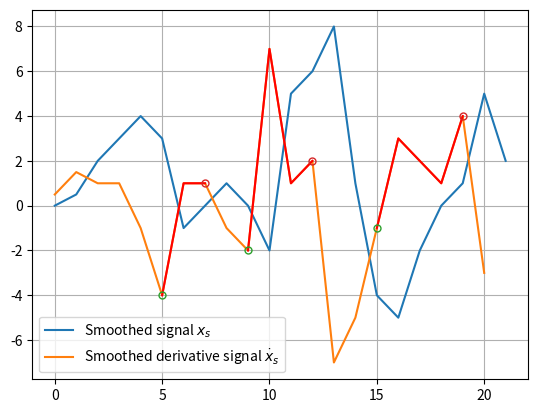
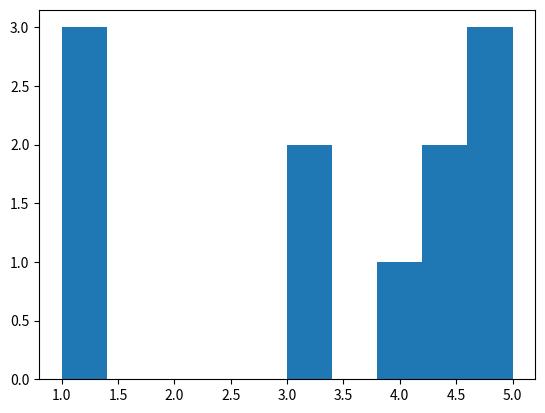

Write Python code to recreate these figures, in order.
import numpy as np
import pandas as pd
import matplotlib.pyplot as plt

# test = np.array([1, 2, 4, 7, 0])
# print('test as numpy.array\n', test)
# test1 = pd.DataFrame(test)
# print('test converted to dataframe\n', test1)
# test2 = test1.to_numpy()
# print('test converted back to numpy.array\n', test2)
# test3 = test1[0].values
# print('test converted to numpy.array with values\n', test3)
# print('diff test\n', np.diff(test3))
#
# a = [1, 4, 1, 7, 5]
# b = a[:-2]
# print(a, b)
#
# sds = pd.DataFrame([[1, 1, 4, 2, 5, 5, 3, 2, 2, 8], [4, 2, 6, 4, 2, 5, 7, 8, 5, 4, ]]).T
# print('sds\n', sds)
# bouts = pd.DataFrame([[4, 2], [2, 1], [4, 3]]).astype(int)
# print('bouts\n', bouts)
# #print('le fameux\n', sds[[1, 4] [1, 2]])
#
# for n in range(3):
#     rev = reversed(range(3))
#     print(n)
#
# array = np.array([[[1, 3, 1],
#                    [4, 6, 1],
#                    [5, 1, 3]],
#                   [[10, 3, 1],
#                    [4, 67, 1],
#                    [5, 1, 3]],
#                   [[10, 300, 1],
#                    [43, 6, 10],
#                    [5, 1, 30]]])
# print(array)
# max_val = np.argmax(array)
# print('max value of array = ', max_val)
# ind = np.unravel_index(np.argmax(array, axis=None), array.shape)
# print('index of max = ', ind)
#
# error1 = np.linalg.norm(np.array([0, 2, 3])-np.array([1, 1, 3]))
# error2 = np.linalg.norm(np.array([3, 2, 0])-np.array([3, 1, 1]))
s = np.array([0, 0.5, 2, 3, 4, 3, -1, 0, 1, 0, -2, 5, 6, 8, 1, -4, -5, -2, 0, 1, 5, 2])
sd_thr = 0
sd = np.diff(s)
plt.plot(s, label=r'Smoothed signal $x_s$')
plt.plot(sd, label=r'Smoothed derivative signal $\dot{x}_s$')
plt.legend()
plt.grid(True)
sd_pos = sd >= sd_thr  # positive part of the derivative
signchange = np.diff(np.array(sd_pos, dtype=int))  #Change neg->pos=1, pos->neg=-1 ?
print(f"signchange = {signchange}")
pos_changes = np.nonzero(signchange > 0)[0]
print(f"pos_changes = {pos_changes}")
neg_changes = np.nonzero(signchange < 0)[0]
print(f"neg_changes = {neg_changes}")

# have to ensure that first change is positive, and every pos. change is complemented by a neg. change
if pos_changes[0] > neg_changes[0]: #first change is negative
    #discard first negative change
    neg_changes = neg_changes[1:]
if len(pos_changes) > len(neg_changes): # lengths must be equal
    difference = len(pos_changes) - len(neg_changes)
    pos_changes = pos_changes[:-difference]

posneg = np.zeros((2, len(pos_changes)))
posneg[0, :] = pos_changes
posneg[1, :] = neg_changes

for b in range(len(pos_changes)):
    plt.plot(np.arange(pos_changes[b], neg_changes[b]+1), sd[pos_changes[b]:neg_changes[b]+1], color='r')

for b in range(len(pos_changes)):
    plt.plot(pos_changes[b], sd[pos_changes[b]], marker='.',
             markerfacecolor='None', markeredgecolor="tab:green", markersize=10)

    plt.plot(neg_changes[b], sd[neg_changes[b]], marker='.',
             markerfacecolor='None', markeredgecolor="tab:red", markersize=10)
print(posneg)

test_histo = [4.1, 4.3, 5, 4.2, 5, 3, 3, 5, 1, 1, 1]
plt.figure()
plt.hist(test_histo)

list_fruits = []
for i in range(10):
    list_fruits.append('apple')

print(list_fruits)
list_fruits = []
print(list_fruits)


plt.show()
